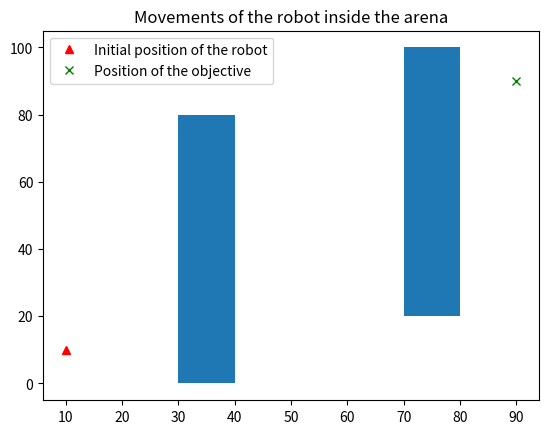

The script that saved this image:
# Simple script that simulates a bot moving inside an Arena, following a series of commands
# [redacted]

import sys
import numpy as np

'''This function accepts in input a list of strings, and tries to parse them to update the position of a robot. Then returns distance from objective.'''
def fitnessRobot(listOfCommands, visualize=False) :

	# the Arena is a 100 x 100 pixel space
	arenaLength = 100
	arenaWidth = 100
	
	# let's also put a couple of walls in the arena; walls are described by a set of 4 (x,y) corners (bottom-left, top-left, top-right, bottom-right)
	walls = []

	wall1 = dict()
	wall1["x"] = 30
	wall1["y"] = 0
	wall1["width"] = 10
	wall1["height"] = 80

	wall2 = dict()
	wall2["x"] = 70
	wall2["y"] = 20
	wall2["width"] = 10
	wall2["height"] = 80

	walls.append(wall1)
	walls.append(wall2)
	
	# initial position and orientation of the robot
	startX = robotX = 10
	startY = robotY = 10
	startDegrees = 90 # 90°
	
	# position of the objective
	objectiveX = 90
	objectiveY = 90
	
	# this is a list of points that the robot will visit; used later to visualize its path
	positions = []
	positions.append( [robotX, robotY] )
	
	# TODO move robot, check that the robot stays inside the arena
	angle = 0
	for command in listOfCommands:
		commandType, n = command.split(' ')
		if commandType == "rotate":
			angle += n
		elif commandType == "move":
			robotX += int(np.sin(angle))
			robotY += int(np.cos(angle))
			positions.append( [robotX, robotY] )


	# TODO measure distance from objective
	distanceFromObjective = np.sqrt((objectiveX - robotX)**2 + (objectiveY - robotY)**2)
	
	# this is optional, argument "visualize" has to be explicitly set to "True" when function is called
	if visualize :
		
		import matplotlib.pyplot as plt
		import matplotlib.patches as patches
		figure = plt.figure()
		ax = figure.add_subplot(111)
		
		# plot initial position and objective
		ax.plot(startX, startY, 'r^', label="Initial position of the robot")
		ax.plot(objectiveX, objectiveY, 'gx', label="Position of the objective")
		
		# plot the walls
		for wall in walls :
			ax.add_patch(patches.Rectangle( (wall["x"], wall["y"]), wall["width"], wall["height"] ))
		
		# plot a series of lines describing the movement of the robot in the arena
		for i in range(1, len(positions)) :
			ax.plot( [ positions[i-1][0], positions[i][0] ], [ positions[i-1][1], positions[i][1] ], 'r-', label="Robot path" )
		
		ax.set_title("Movements of the robot inside the arena")
		ax.legend(loc='best')
		plt.show()

	return distanceFromObjective

################# MAIN
def main() :
	
	# first, let's see what happens with an empty list of commands
	listOfCommands = []
	fitnessRobot(listOfCommands, visualize=True)
	
	return 0

if __name__ == "__main__" :
	sys.exit( main() )

